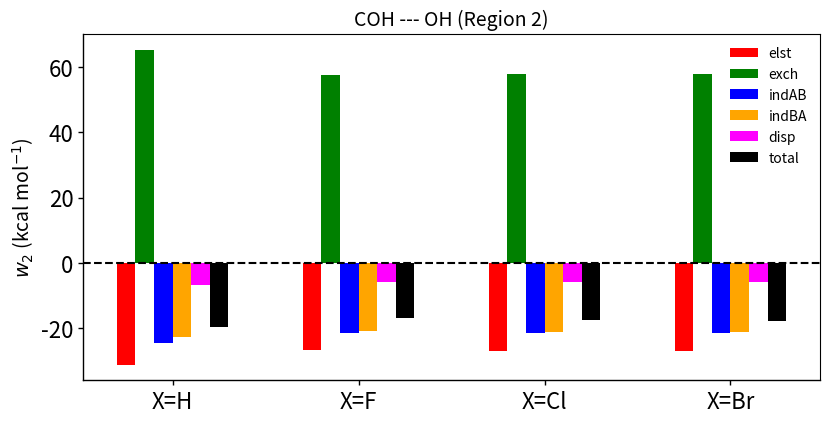

Source code (Python):
import numpy as np
from pylab import *
import matplotlib
import matplotlib.pyplot as plt

#######################
fontsize = 10 
ticklabel_size = 16
linewidth = 1.0
axiswidth = 1.0
########################

N = 4
elst = (-31.07, -26.52, -26.98, -27.07)
exch = (65.33, 57.65, 57.91, 57.93)
indAB = (-24.60, -21.41, -21.48, -21.50)
indBA = (-22.72, -20.67, -21.00, -21.09)
disp = (-6.67, -5.85, -5.87, -5.90)
total = (-19.72, -16.81, -17.42, -17.63)
men_means = (20, 35, 30, 35, 27)
women_means = (25, 32, 34, 20, 25)

ind = np.arange(N) 
width = 0.1       
plt.bar(ind, elst, width, label='elst', color="red")
plt.bar(ind + width, exch, width,
    label='exch', color="green")
plt.bar(ind + 2.0*width, indAB, width,
    label='indAB', color="blue")
plt.bar(ind + 3.0*width, indBA, width,
    label='indBA', color="orange")
plt.bar(ind + 4.0*width, disp, width,
    label='disp', color="magenta")
plt.bar(ind + 5.0*width, total, width,
    label='total', color="black")


plt.axhline(y=0,color='black',linestyle="--",linewidth=1.5)

plt.ylabel('$w_2$ (kcal mol$^{-1}$)', fontsize=14)
plt.title('COH --- OH (Region 2)', fontsize=14)

plt.xticks(ind + 5.0*width / 2, ('X=H', 'X=F', 'X=Cl', 'X=Br'))
plt.legend(loc='best')
rc('axes', linewidth=axiswidth)
ax = gca()
for tick in ax.xaxis.get_major_ticks():
    tick.label1.set_fontsize(ticklabel_size)
    #tick.label1.set_fontweight('bold')
for tick in ax.yaxis.get_major_ticks():
    tick.label1.set_fontsize(ticklabel_size)
    #tick.label1.set_fontweight('bold')
for axis in ['bottom','left']:
    ax.spines[axis].set_linewidth(axiswidth)
ax.xaxis.set_tick_params(width=axiswidth)
ax.yaxis.set_tick_params(width=axiswidth)
plt.legend()
plt.legend(frameon=False, fontsize=fontsize)
fig = matplotlib.pyplot.gcf()
fig.set_size_inches(9.5, 4.5)
plt.savefig("bar_plot.pdf")
